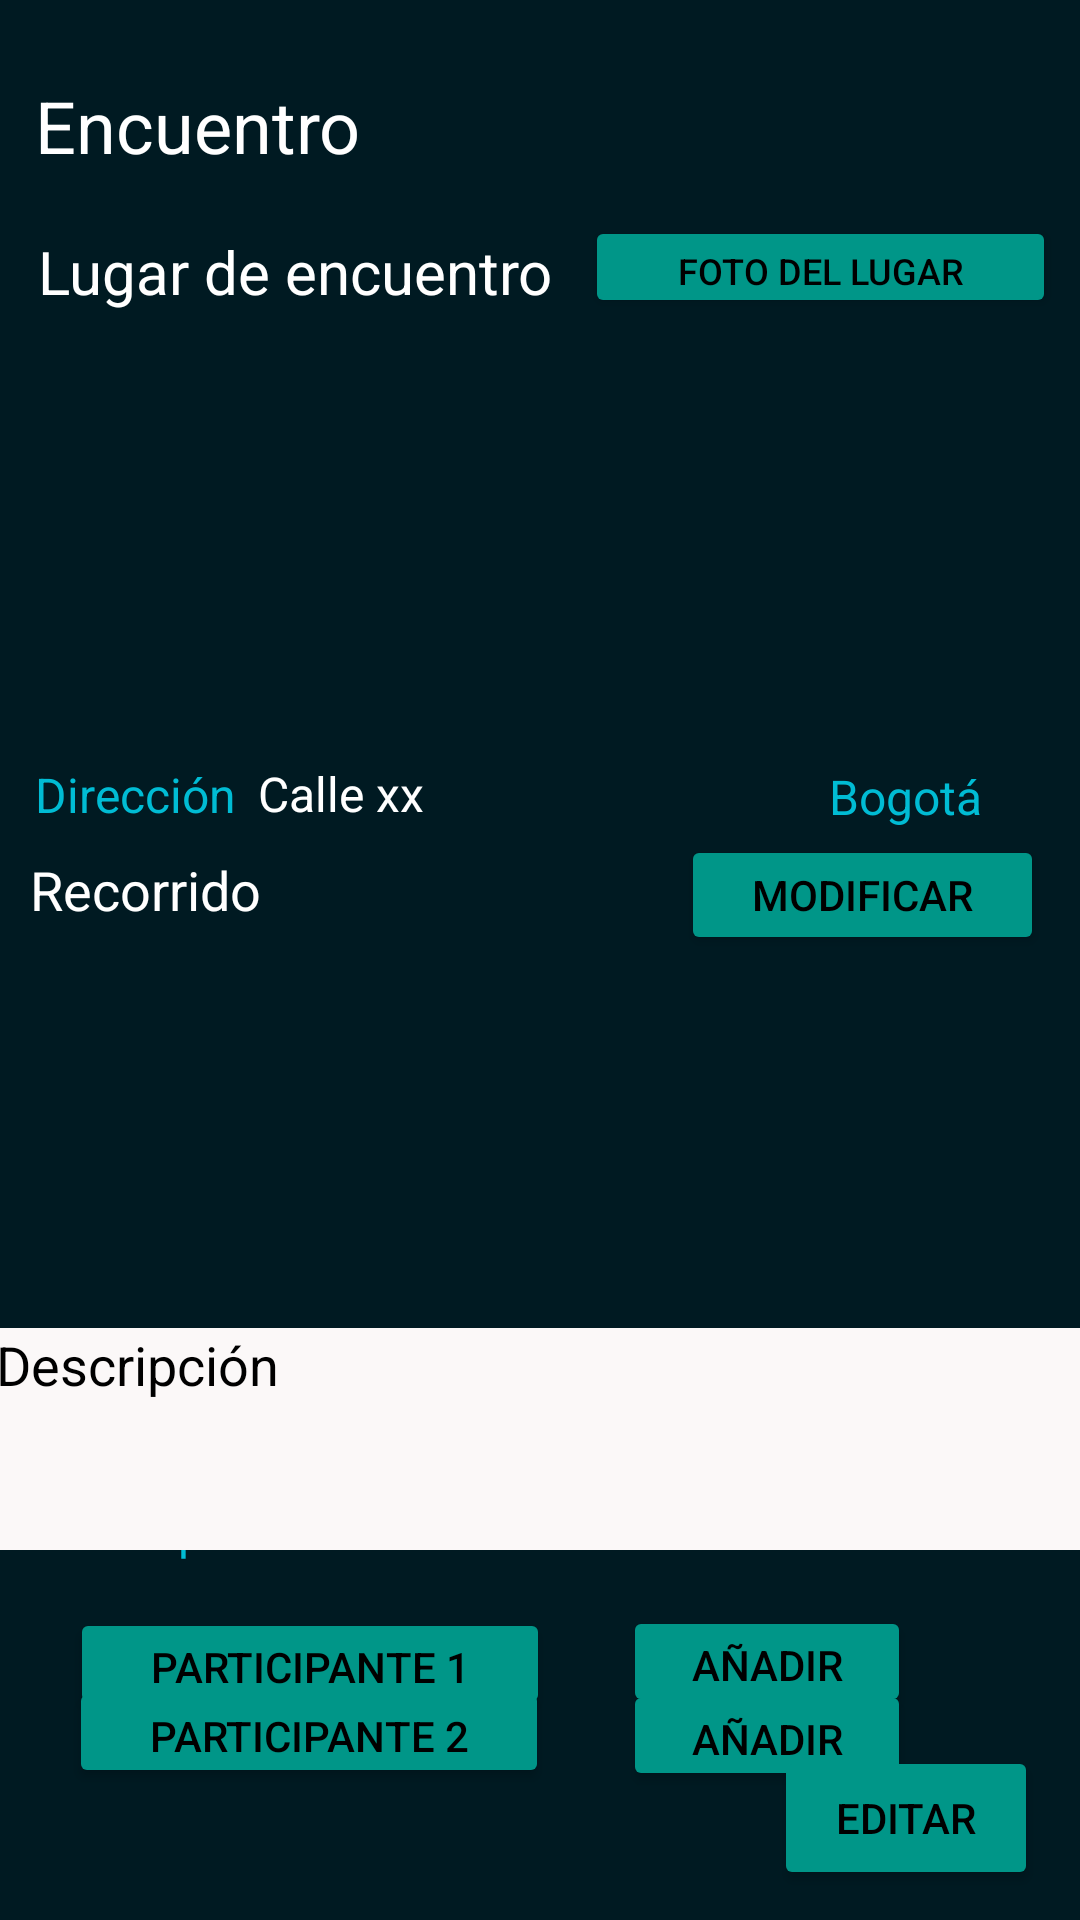

Produce the Android XML layout that renders to this screen, including the resource entries it uses.
<!-- AndroidManifest.xml: application theme Theme.SportsLink -->
<!-- res/layout/activity_encuentro__creador.xml -->
<?xml version="1.0" encoding="utf-8"?>
<androidx.constraintlayout.widget.ConstraintLayout xmlns:android="http://schemas.android.com/apk/res/android"
    xmlns:app="http://schemas.android.com/apk/res-auto"
    xmlns:tools="http://schemas.android.com/tools"
    android:layout_width="match_parent"
    android:layout_height="match_parent"
    android:background="#001A22"
    tools:context=".controlador.Encuentro_Creador">

    <Button
        android:id="@+id/buttonAñadir2"
        android:layout_width="96dp"
        android:layout_height="37dp"
        android:backgroundTint="#009688"
        android:text="Añadir"
        android:textColor="#000000"
        app:layout_constraintBottom_toBottomOf="parent"
        app:layout_constraintEnd_toEndOf="parent"
        app:layout_constraintHorizontal_bias="0.787"
        app:layout_constraintStart_toStartOf="parent"
        app:layout_constraintTop_toBottomOf="@+id/textViewDescripcion" />

    <TextView
        android:id="@+id/textViewParticipantes"
        android:layout_width="wrap_content"
        android:layout_height="wrap_content"
        android:layout_marginTop="22dp"
        android:text="Participantes"
        android:textColor="#00BCD4"
        android:textSize="16sp"
        app:layout_constraintBottom_toBottomOf="parent"
        app:layout_constraintEnd_toEndOf="parent"
        app:layout_constraintHorizontal_bias="0.05"
        app:layout_constraintStart_toStartOf="parent"
        app:layout_constraintTop_toBottomOf="@+id/imageViewLugarEncuentro"
        app:layout_constraintVertical_bias="0.677" />

    <TextView
        android:id="@+id/textViewEncuentro"
        android:layout_width="wrap_content"
        android:layout_height="wrap_content"
        android:text="Encuentro"
        android:textColor="#FFFFFF"
        android:textSize="24sp"
        app:layout_constraintBottom_toBottomOf="parent"
        app:layout_constraintEnd_toEndOf="parent"
        app:layout_constraintHorizontal_bias="0.046"
        app:layout_constraintStart_toStartOf="parent"
        app:layout_constraintTop_toTopOf="parent"
        app:layout_constraintVertical_bias="0.042" />

    <TextView
        android:id="@+id/TextView_LugarEncuentro"
        android:layout_width="wrap_content"
        android:layout_height="wrap_content"
        android:text="Lugar de encuentro"
        android:textColor="#FFFFFF"
        android:textSize="20sp"
        app:layout_constraintBottom_toBottomOf="parent"
        app:layout_constraintEnd_toEndOf="parent"
        app:layout_constraintHorizontal_bias="0.067"
        app:layout_constraintStart_toStartOf="parent"
        app:layout_constraintTop_toBottomOf="@+id/textViewEncuentro"
        app:layout_constraintVertical_bias="0.034" />

    <Button
        android:id="@+id/ButtonFotoLugar"
        android:layout_width="157dp"
        android:layout_height="34dp"
        android:backgroundTint="#009688"
        android:text="Foto del lugar"
        android:textColor="#000000"
        android:textSize="12sp"
        app:layout_constraintBottom_toBottomOf="parent"
        app:layout_constraintEnd_toEndOf="parent"
        app:layout_constraintHorizontal_bias="0.569"
        app:layout_constraintStart_toEndOf="@+id/TextView_LugarEncuentro"
        app:layout_constraintTop_toTopOf="parent"
        app:layout_constraintVertical_bias="0.119" />

    <ImageView
        android:id="@+id/imageViewLugarEncuentro"
        android:layout_width="397dp"
        android:layout_height="121dp"
        app:layout_constraintBottom_toBottomOf="parent"
        app:layout_constraintEnd_toEndOf="parent"
        app:layout_constraintHorizontal_bias="0.285"
        app:layout_constraintStart_toStartOf="parent"
        app:layout_constraintTop_toTopOf="parent"
        app:layout_constraintVertical_bias="0.206"
        app:srcCompat="@drawable/google_maps_street_view_cubre_16_millones_de_kil_metros_de"
        tools:srcCompat="@drawable/google_maps_street_view_cubre_16_millones_de_kil_metros_de" />

    <TextView
        android:id="@+id/textViewDireccion"
        android:layout_width="wrap_content"
        android:layout_height="wrap_content"
        android:layout_marginTop="22dp"
        android:text="Dirección"
        android:textColor="#00BCD4"
        android:textSize="16sp"
        app:layout_constraintBottom_toBottomOf="parent"
        app:layout_constraintEnd_toEndOf="parent"
        app:layout_constraintHorizontal_bias="0.04"
        app:layout_constraintStart_toStartOf="parent"
        app:layout_constraintTop_toBottomOf="@+id/imageViewLugarEncuentro"
        app:layout_constraintVertical_bias="0.011" />

    <TextView
        android:id="@+id/textViewDatosDireccion"
        android:layout_width="wrap_content"
        android:layout_height="wrap_content"
        android:layout_marginTop="24dp"
        android:text="Calle xx"
        android:textColor="#FFFFFF"
        android:textSize="16sp"
        app:layout_constraintBottom_toBottomOf="parent"
        app:layout_constraintEnd_toEndOf="parent"
        app:layout_constraintHorizontal_bias="0.032"
        app:layout_constraintStart_toEndOf="@+id/textViewDireccion"
        app:layout_constraintTop_toBottomOf="@+id/imageViewLugarEncuentro"
        app:layout_constraintVertical_bias="0.005" />

    <TextView
        android:id="@+id/textViewCiudad"
        android:layout_width="wrap_content"
        android:layout_height="wrap_content"
        android:text="Bogotá"
        android:textColor="#00BCD4"
        android:textSize="16sp"
        app:layout_constraintBottom_toBottomOf="parent"
        app:layout_constraintEnd_toEndOf="parent"
        app:layout_constraintHorizontal_bias="0.805"
        app:layout_constraintStart_toEndOf="@+id/textViewDatosDireccion"
        app:layout_constraintTop_toBottomOf="@+id/imageViewLugarEncuentro"
        app:layout_constraintVertical_bias="0.068" />

    <TextView
        android:id="@+id/textViewRecorrido"
        android:layout_width="wrap_content"
        android:layout_height="wrap_content"
        android:text="Recorrido"
        android:textColor="#FFFFFF"
        android:textSize="18sp"
        app:layout_constraintBottom_toBottomOf="parent"
        app:layout_constraintEnd_toEndOf="parent"
        app:layout_constraintHorizontal_bias="0.035"
        app:layout_constraintStart_toStartOf="parent"
        app:layout_constraintTop_toBottomOf="@+id/imageViewLugarEncuentro"
        app:layout_constraintVertical_bias="0.145" />

    <Button
        android:id="@+id/buttonModificar"
        android:layout_width="121dp"
        android:layout_height="40dp"
        android:backgroundTint="#009688"
        android:text="Modificar"
        android:textColor="#000000"
        app:layout_constraintBottom_toBottomOf="parent"
        app:layout_constraintEnd_toEndOf="parent"
        app:layout_constraintHorizontal_bias="0.92"
        app:layout_constraintStart_toEndOf="@+id/textViewRecorrido"
        app:layout_constraintTop_toBottomOf="@+id/imageViewLugarEncuentro"
        app:layout_constraintVertical_bias="0.135" />

    <ImageView
        android:id="@+id/imageView8"
        android:layout_width="400dp"
        android:layout_height="120dp"
        app:layout_constraintBottom_toBottomOf="parent"
        app:layout_constraintEnd_toEndOf="parent"
        app:layout_constraintHorizontal_bias="0.363"
        app:layout_constraintStart_toStartOf="parent"
        app:layout_constraintTop_toBottomOf="@+id/imageViewLugarEncuentro"
        app:layout_constraintVertical_bias="0.297"
        app:srcCompat="@drawable/google_maps_street_view_cubre_16_millones_de_kil_metros_de"
        tools:srcCompat="@drawable/google_maps_street_view_cubre_16_millones_de_kil_metros_de" />

    <TextView
        android:id="@+id/textViewDescripcion"
        android:layout_width="364dp"
        android:layout_height="74dp"
        android:background="#FBF8F8"
        android:text="Descripción"
        android:textColor="#000000"
        android:textSize="18sp"
        app:layout_constraintBottom_toBottomOf="parent"
        app:layout_constraintEnd_toEndOf="parent"
        app:layout_constraintHorizontal_bias="0.489"
        app:layout_constraintStart_toStartOf="parent"
        app:layout_constraintTop_toBottomOf="@+id/imageView8"
        app:layout_constraintVertical_bias="0.06" />

    <Button
        android:id="@+id/ButtonEditar"
        android:layout_width="wrap_content"
        android:layout_height="wrap_content"
        android:backgroundTint="#009688"
        android:text="Editar"
        android:textColor="#000000"
        app:layout_constraintBottom_toBottomOf="parent"
        app:layout_constraintEnd_toEndOf="parent"
        app:layout_constraintHorizontal_bias="0.949"
        app:layout_constraintStart_toStartOf="parent"
        app:layout_constraintTop_toBottomOf="@+id/textViewDescripcion"
        app:layout_constraintVertical_bias="0.869" />

    <Button
        android:id="@+id/buttonAñadir"
        android:layout_width="96dp"
        android:layout_height="37dp"
        android:backgroundTint="#009688"
        android:text="Añadir"
        android:textColor="#000000"
        app:layout_constraintBottom_toBottomOf="parent"
        app:layout_constraintEnd_toEndOf="parent"
        app:layout_constraintHorizontal_bias="0.787"
        app:layout_constraintStart_toStartOf="parent"
        app:layout_constraintTop_toBottomOf="@+id/textViewDescripcion"
        app:layout_constraintVertical_bias="0.216" />

    <Button
        android:id="@+id/buttonParticipante1"
        android:layout_width="160dp"
        android:layout_height="37dp"
        android:backgroundTint="#009688"
        android:text="Participante 1"
        android:textColor="#000000"
        app:layout_constraintBottom_toBottomOf="parent"
        app:layout_constraintEnd_toEndOf="parent"
        app:layout_constraintHorizontal_bias="0.117"
        app:layout_constraintStart_toStartOf="parent"
        app:layout_constraintTop_toBottomOf="@+id/textViewDescripcion"
        app:layout_constraintVertical_bias="0.223" />

    <Button
        android:id="@+id/buttonParticipante2"
        android:layout_width="160dp"
        android:layout_height="37dp"
        android:backgroundTint="#009688"
        android:text="Participante 2"
        android:textColor="#000000"
        app:layout_constraintBottom_toBottomOf="parent"
        app:layout_constraintEnd_toEndOf="parent"
        app:layout_constraintHorizontal_bias="0.115"
        app:layout_constraintStart_toStartOf="parent"
        app:layout_constraintTop_toBottomOf="@+id/textViewDescripcion"
        app:layout_constraintVertical_bias="0.492" />

</androidx.constraintlayout.widget.ConstraintLayout>
<!-- resources referenced by this layout -->
<resources>
  <style name="Theme.SportsLink" parent="Theme.MaterialComponents.DayNight.DarkActionBar">
          
          <item name="colorPrimary">@color/blackBackground3</item>
          <item name="colorPrimaryVariant">@color/blackBackground</item>
          <item name="colorOnPrimary">@color/white</item>
          
          <item name="colorSecondary">@color/teal_200</item>
          <item name="colorSecondaryVariant">@color/teal_700</item>
          <item name="colorOnSecondary">@color/black</item>
          
          <item name="android:statusBarColor" tools:targetApi="l">?attr/colorPrimaryVariant</item>
          
      </style>
  <color name="blackBackground3">#243447</color>
  <color name="blackBackground">#17212d</color>
  <color name="white">#FFFFFFFF</color>
  <color name="teal_200">#FF03DAC5</color>
  <color name="teal_700">#FF018786</color>
  <color name="black">#FF000000</color>
</resources>
